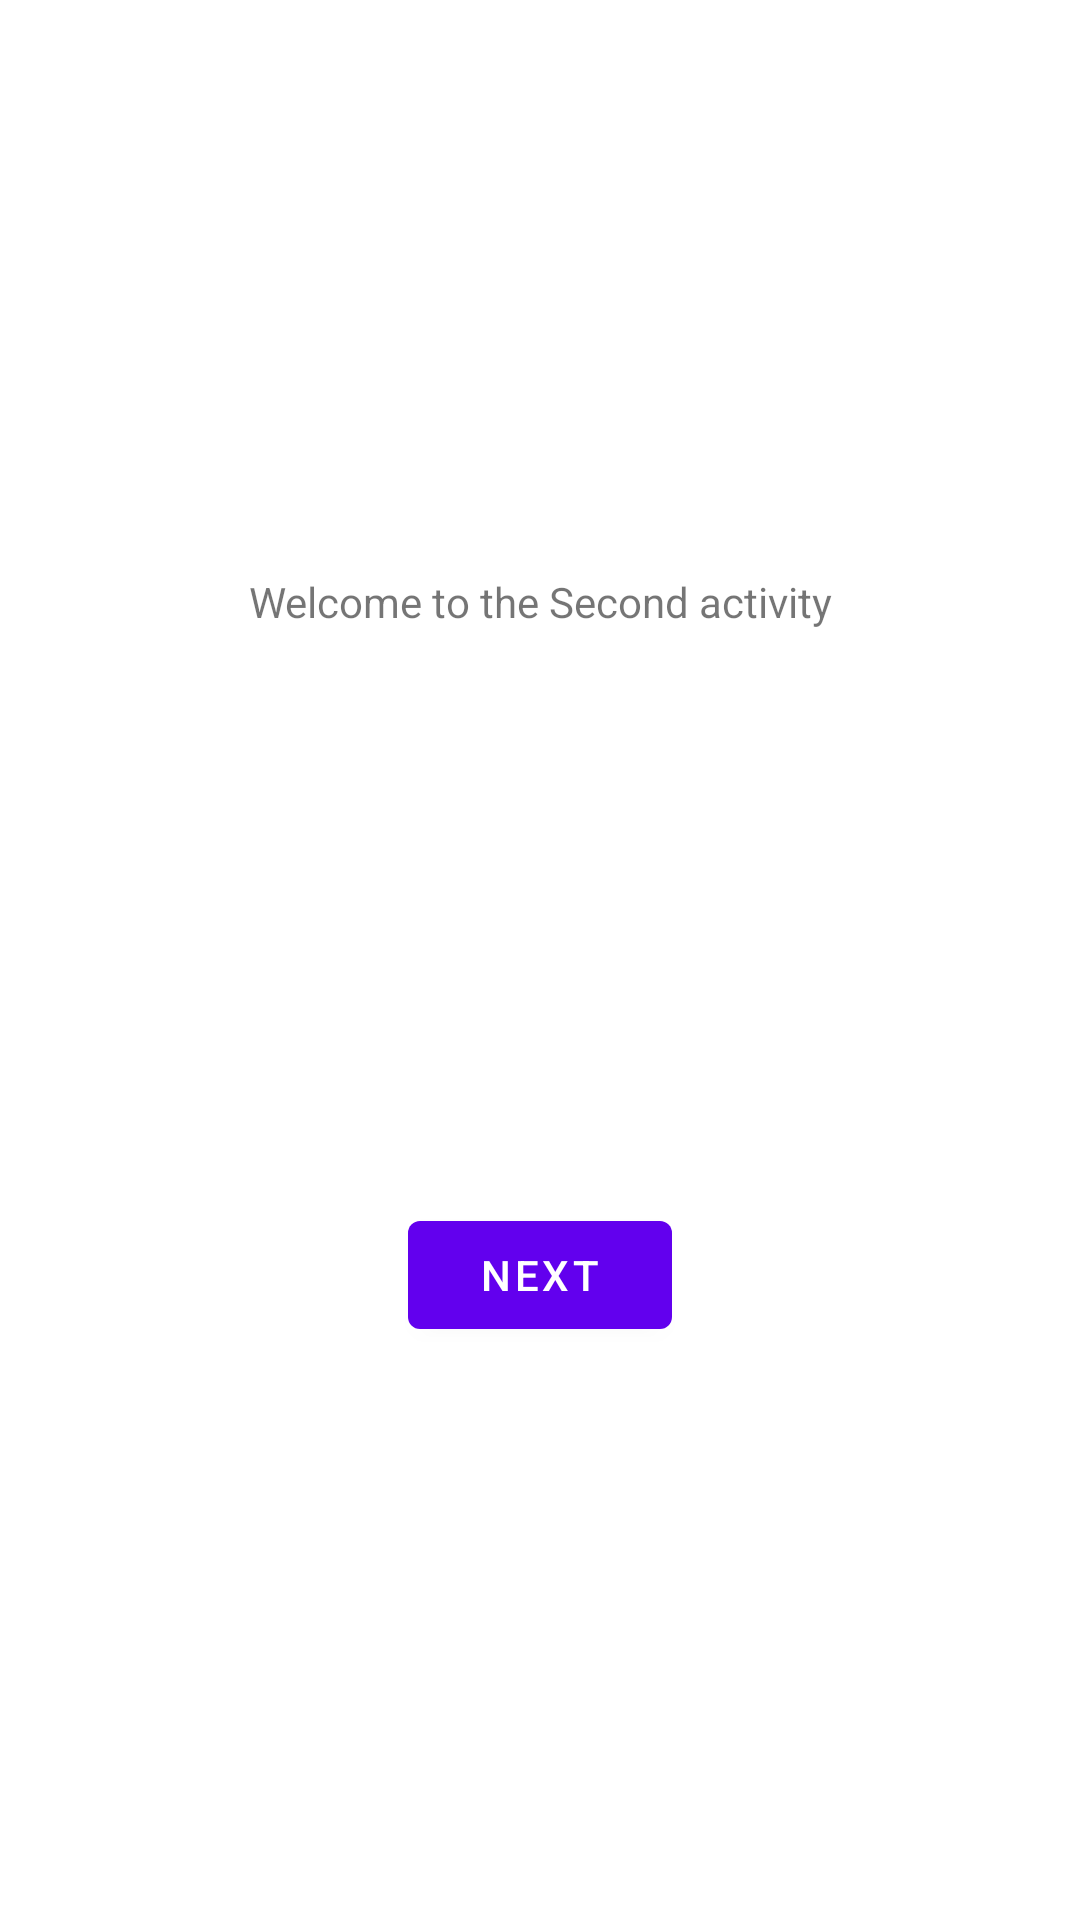

Android layout source for this screen:
<!-- AndroidManifest.xml: application theme Theme.MYFirstApp -->
<!-- res/layout/activity_second.xml -->
<?xml version="1.0" encoding="utf-8"?>
<androidx.constraintlayout.widget.ConstraintLayout xmlns:android="http://schemas.android.com/apk/res/android"
    xmlns:app="http://schemas.android.com/apk/res-auto"
    xmlns:tools="http://schemas.android.com/tools"
    android:layout_width="match_parent"
    android:layout_height="match_parent"
    tools:context=".SecondActivity">
    <TextView
        android:id="@+id/textview_second_activity"
        android:layout_width="wrap_content"
        android:layout_height="wrap_content"
        android:text="@string/second_activity"
        app:layout_constraintBottom_toTopOf="@id/button_second_activity"
        app:layout_constraintEnd_toEndOf="parent"
        app:layout_constraintStart_toStartOf="parent"
        app:layout_constraintTop_toTopOf="parent" />

    <Button
        android:id="@+id/button_second_activity"
        android:layout_width="wrap_content"
        android:layout_height="wrap_content"
        android:text="@string/next"
        app:layout_constraintBottom_toBottomOf="parent"
        app:layout_constraintEnd_toEndOf="parent"
        app:layout_constraintStart_toStartOf="parent"
        app:layout_constraintTop_toBottomOf="@id/textview_second_activity" />

</androidx.constraintlayout.widget.ConstraintLayout>
<!-- resources referenced by this layout -->
<resources>
  <string name="next">Next</string>
  <string name="second_activity">Welcome to the Second activity</string>
  <style name="Theme.MYFirstApp" parent="Theme.MaterialComponents.DayNight.DarkActionBar">
          
          <item name="colorPrimary">@color/purple_500</item>
          <item name="colorPrimaryVariant">@color/purple_700</item>
          <item name="colorOnPrimary">@color/white</item>
          
          <item name="colorSecondary">@color/teal_200</item>
          <item name="colorSecondaryVariant">@color/teal_700</item>
          <item name="colorOnSecondary">@color/black</item>
          
          <item name="android:statusBarColor" tools:targetApi="l">?attr/colorPrimaryVariant</item>
          
      </style>
  <!-- not gathered from this repository: default colours our renderer supplied (Android Studio template values) -->
  <color name="purple_500">#FF6200EE</color>
  <color name="purple_700">#FF3700B3</color>
  <color name="teal_200">#FF03DAC5</color>
  <color name="teal_700">#FF018786</color>
  <color name="black">#FF000000</color>
  <color name="white">#FFFFFFFF</color>
</resources>
